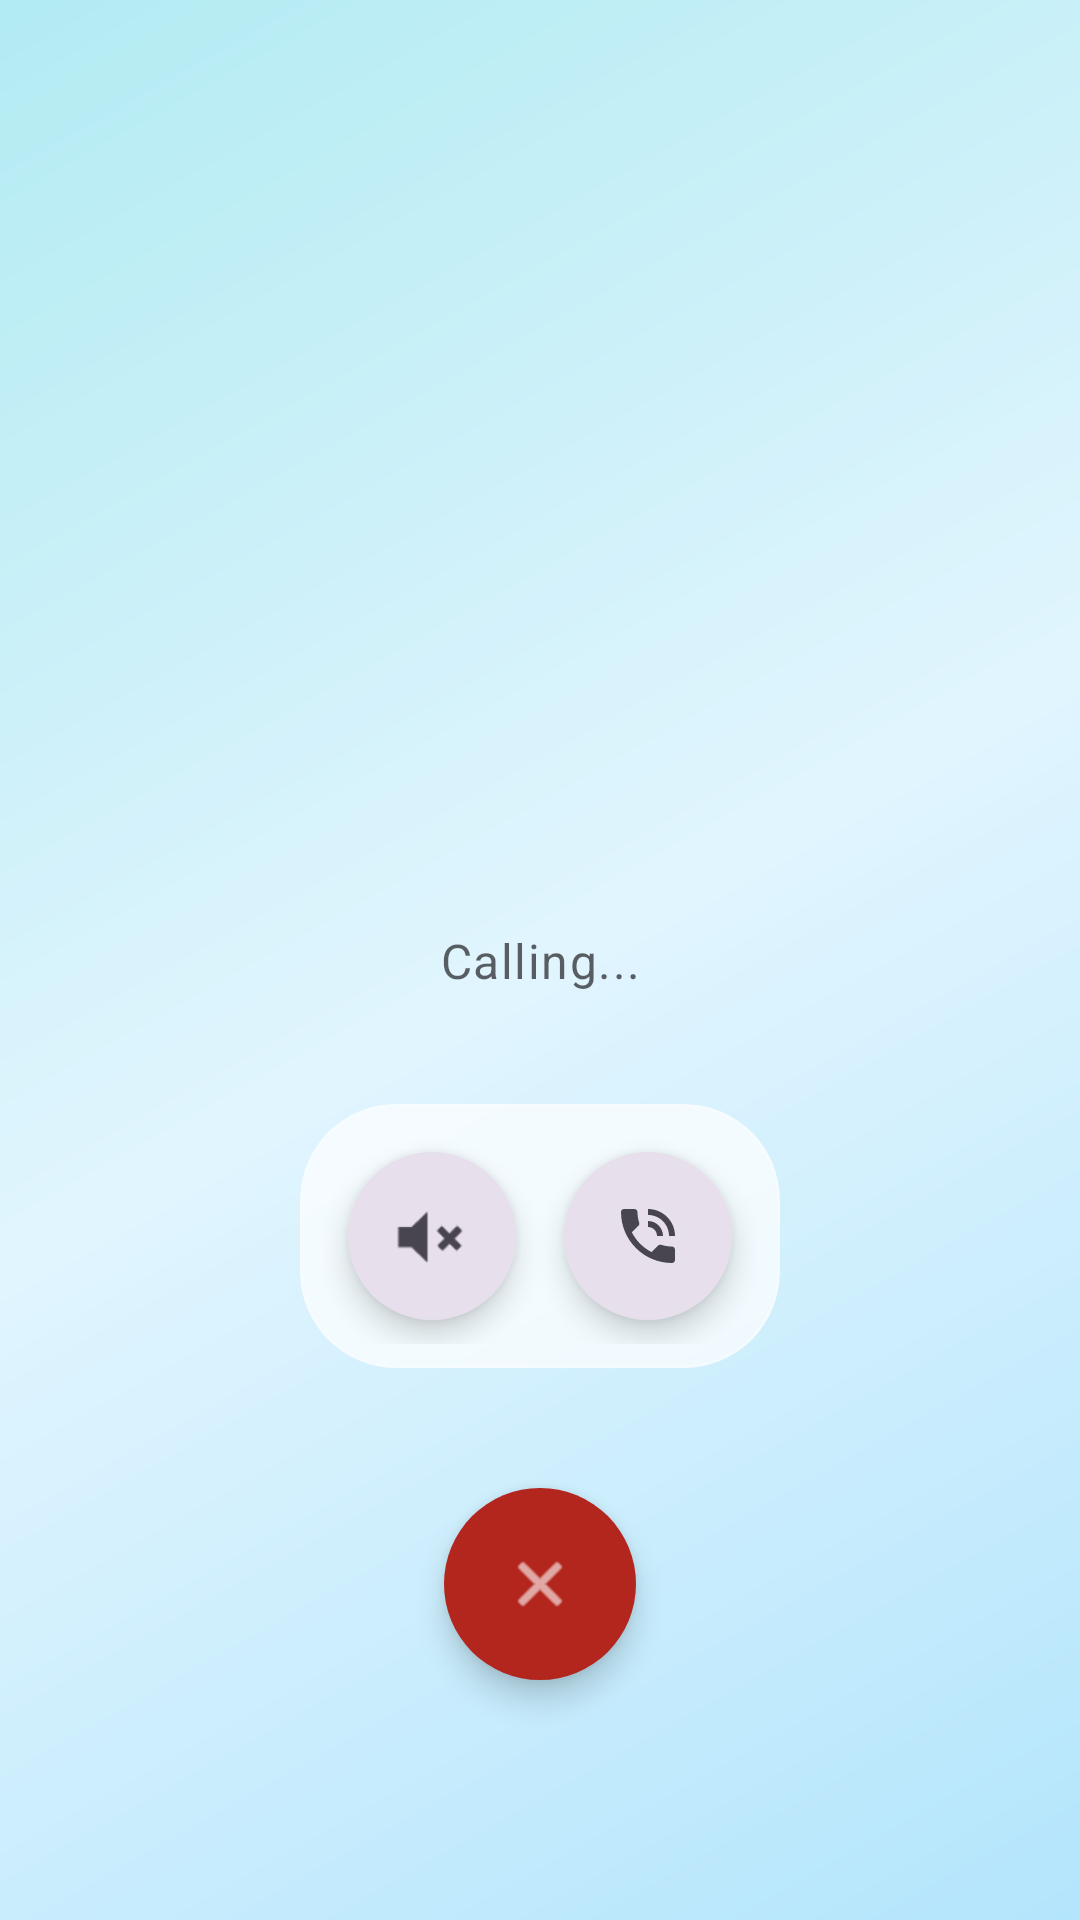

Here is an Android app screen rendered from its layout file. Give the layout XML and the strings, colors and styles it references.
<!-- AndroidManifest.xml: activity theme Theme.SomeChat.NoActionBar -->
<!-- res/layout/activity_audio_call.xml -->
<?xml version="1.0" encoding="utf-8"?>
<FrameLayout xmlns:android="http://schemas.android.com/apk/res/android"
    xmlns:app="http://schemas.android.com/apk/res-auto"
    xmlns:tools="http://schemas.android.com/tools"
    android:layout_width="match_parent"
    android:layout_height="match_parent">

    <ImageView
        android:id="@+id/main_background"
        android:layout_width="match_parent"
        android:layout_height="match_parent"
        android:scaleType="centerCrop"
        android:src="@drawable/bg_glass_main"
        android:contentDescription="@null" />

    <androidx.constraintlayout.widget.ConstraintLayout
        android:layout_width="match_parent"
        android:layout_height="match_parent"
        android:fitsSystemWindows="true"
        android:keepScreenOn="true">

        <com.google.android.material.imageview.ShapeableImageView
            android:id="@+id/call_avatar"
            android:layout_width="140dp"
            android:layout_height="140dp"
            android:layout_marginTop="100dp"
            android:scaleType="centerCrop"
            android:src="@mipmap/ic_launcher_round"
            app:layout_constraintEnd_toEndOf="parent"
            app:layout_constraintStart_toStartOf="parent"
            app:layout_constraintTop_toTopOf="parent"
            app:shapeAppearanceOverlay="@style/CircleAppearance" />

        <TextView
            android:id="@+id/call_name"
            android:layout_width="wrap_content"
            android:layout_height="wrap_content"
            android:layout_marginTop="24dp"
            android:textAppearance="?attr/textAppearanceHeadlineMedium"
            android:textColor="?attr/colorOnSurface"
            app:layout_constraintEnd_toEndOf="parent"
            app:layout_constraintStart_toStartOf="parent"
            app:layout_constraintTop_toBottomOf="@+id/call_avatar"
            tools:text="User Name" />

        <TextView
            android:id="@+id/call_status"
            android:layout_width="wrap_content"
            android:layout_height="wrap_content"
            android:layout_marginTop="8dp"
            android:text="Calling..."
            android:textAppearance="?attr/textAppearanceBodyLarge"
            android:textColor="?attr/colorOnSurface"
            android:alpha="0.7"
            app:layout_constraintEnd_toEndOf="parent"
            app:layout_constraintStart_toStartOf="parent"
            app:layout_constraintTop_toBottomOf="@+id/call_name" />

        <TextView
            android:id="@+id/call_timer"
            android:layout_width="wrap_content"
            android:layout_height="wrap_content"
            android:layout_marginTop="8dp"
            android:textAppearance="?attr/textAppearanceTitleLarge"
            android:textColor="?attr/colorPrimary"
            android:textStyle="bold"
            android:visibility="gone"
            app:layout_constraintEnd_toEndOf="parent"
            app:layout_constraintStart_toStartOf="parent"
            app:layout_constraintTop_toBottomOf="@+id/call_status"
            tools:text="00:01"
            tools:visibility="visible" />

        <com.google.android.material.card.MaterialCardView
            android:layout_width="wrap_content"
            android:layout_height="wrap_content"
            android:layout_marginBottom="40dp"
            app:cardCornerRadius="32dp"
            app:cardElevation="0dp"
            app:strokeWidth="1dp"
            app:strokeColor="@color/glass_border"
            app:cardBackgroundColor="@color/glass_white"
            app:layout_constraintBottom_toTopOf="@+id/btn_decline"
            app:layout_constraintEnd_toEndOf="parent"
            app:layout_constraintStart_toStartOf="parent">

            <LinearLayout
                android:id="@+id/controls_container"
                android:layout_width="wrap_content"
                android:layout_height="wrap_content"
                android:orientation="horizontal"
                android:padding="8dp">

                <com.google.android.material.floatingactionbutton.FloatingActionButton
                    android:id="@+id/btn_mute"
                    android:layout_width="wrap_content"
                    android:layout_height="wrap_content"
                    android:layout_margin="8dp"
                    android:contentDescription="Mute"
                    android:src="@android:drawable/ic_lock_silent_mode"
                    app:backgroundTint="?attr/colorSurfaceVariant"
                    app:fabCustomSize="56dp"
                    app:shapeAppearanceOverlay="@style/CircleAppearance"
                    app:tint="?attr/colorOnSurfaceVariant" />

                <com.google.android.material.floatingactionbutton.FloatingActionButton
                    android:id="@+id/btn_speaker"
                    android:layout_width="wrap_content"
                    android:layout_height="wrap_content"
                    android:layout_margin="8dp"
                    android:contentDescription="Speaker"
                    android:src="@android:drawable/stat_sys_speakerphone"
                    app:backgroundTint="?attr/colorSurfaceVariant"
                    app:fabCustomSize="56dp"
                    app:shapeAppearanceOverlay="@style/CircleAppearance"
                    app:tint="?attr/colorOnSurfaceVariant" />

            </LinearLayout>

        </com.google.android.material.card.MaterialCardView>

        <com.google.android.material.floatingactionbutton.FloatingActionButton
            android:id="@+id/btn_decline"
            android:layout_width="wrap_content"
            android:layout_height="wrap_content"
            android:layout_marginBottom="80dp"
            android:contentDescription="Decline"
            android:src="@android:drawable/ic_menu_close_clear_cancel"
            app:backgroundTint="?attr/colorError"
            app:fabCustomSize="64dp"
            app:shapeAppearanceOverlay="@style/CircleAppearance"
            app:layout_constraintBottom_toBottomOf="parent"
            app:layout_constraintEnd_toStartOf="@+id/btn_accept"
            app:layout_constraintHorizontal_chainStyle="packed"
            app:layout_constraintStart_toStartOf="parent"
            app:tint="@color/white" />

        <com.google.android.material.floatingactionbutton.FloatingActionButton
            android:id="@+id/btn_accept"
            android:layout_width="wrap_content"
            android:layout_height="wrap_content"
            android:layout_marginStart="40dp"
            android:contentDescription="Accept"
            android:src="@android:drawable/ic_menu_call"
            android:visibility="gone"
            app:backgroundTint="@color/whatsapp_green"
            app:fabCustomSize="64dp"
            app:shapeAppearanceOverlay="@style/CircleAppearance"
            app:layout_constraintBottom_toBottomOf="@+id/btn_decline"
            app:layout_constraintEnd_toEndOf="parent"
            app:layout_constraintStart_toEndOf="@+id/btn_decline"
            app:layout_constraintTop_toTopOf="@+id/btn_decline"
            app:tint="@color/white" />

    </androidx.constraintlayout.widget.ConstraintLayout>

</FrameLayout>
<!-- resources referenced by this layout -->
<resources>
  <color name="glass_border">#33FFFFFF</color>
  <color name="glass_white">#B3FFFFFF</color>
  <color name="whatsapp_green">#075E54</color>
  <color name="white">#FFFFFFFF</color>
  <!-- drawable bg_glass_main (drawable) -->
  <?xml version="1.0" encoding="utf-8"?>
  <shape xmlns:android="http://schemas.android.com/apk/res/android">
      <gradient
          android:angle="135"
          android:startColor="#FFB3E5FC"
          android:centerColor="#FFE1F5FE"
          android:endColor="#FFB2EBF2"
          android:type="linear" />
  </shape>
  <!-- mipmap ic_launcher_round (mipmap-anydpi) -->
  <?xml version="1.0" encoding="utf-8"?>
  <adaptive-icon xmlns:android="http://schemas.android.com/apk/res/android">
      <background android:drawable="@drawable/ic_launcher_glass_bg" />
      <foreground>
          <inset
              android:drawable="@mipmap/ic_launcher_foreground_content"
              android:inset="30%" />
      </foreground>
      <monochrome>
          <inset
              android:drawable="@mipmap/ic_launcher_foreground_content"
              android:inset="30%" />
      </monochrome>
  </adaptive-icon>
  <style name="CircleAppearance">
          <item name="cornerSize">50%</item>
      </style>
  <style name="Theme.SomeChat.NoActionBar" parent="Theme.SomeChat">
          <item name="windowActionBar">false</item>
          <item name="windowNoTitle">true</item>
      </style>
  <!-- drawable ic_launcher_glass_bg (drawable) -->
  <?xml version="1.0" encoding="utf-8"?>
  <shape xmlns:android="http://schemas.android.com/apk/res/android">
      <gradient
          android:angle="135"
          android:startColor="#B3E5FC"
          android:centerColor="#E1F5FE"
          android:endColor="#B2EBF2"
          android:type="linear" />
  </shape>
  <style name="Theme.SomeChat" parent="Theme.Material3.DayNight.NoActionBar">
          
          <item name="android:statusBarColor">@android:color/transparent</item>
          <item name="android:windowLightStatusBar" tools:targetApi="m">true</item>
  
          
          <item name="colorPrimary">@color/whatsapp_green</item>
          <item name="colorOnPrimary">@color/white</item>
          <item name="colorPrimaryContainer">@color/whatsapp_green_dark</item>
          <item name="colorOnPrimaryContainer">@color/white</item>
          
          <item name="colorSecondary">@color/whatsapp_light_green</item>
          <item name="colorOnSecondary">@color/white</item>
          <item name="colorSecondaryContainer">@color/whatsapp_green_dark</item>
          <item name="colorOnSecondaryContainer">@color/white</item>
          
      </style>
  <color name="whatsapp_green_dark">#128C7E</color>
  <color name="whatsapp_light_green">#25D366</color>
</resources>
